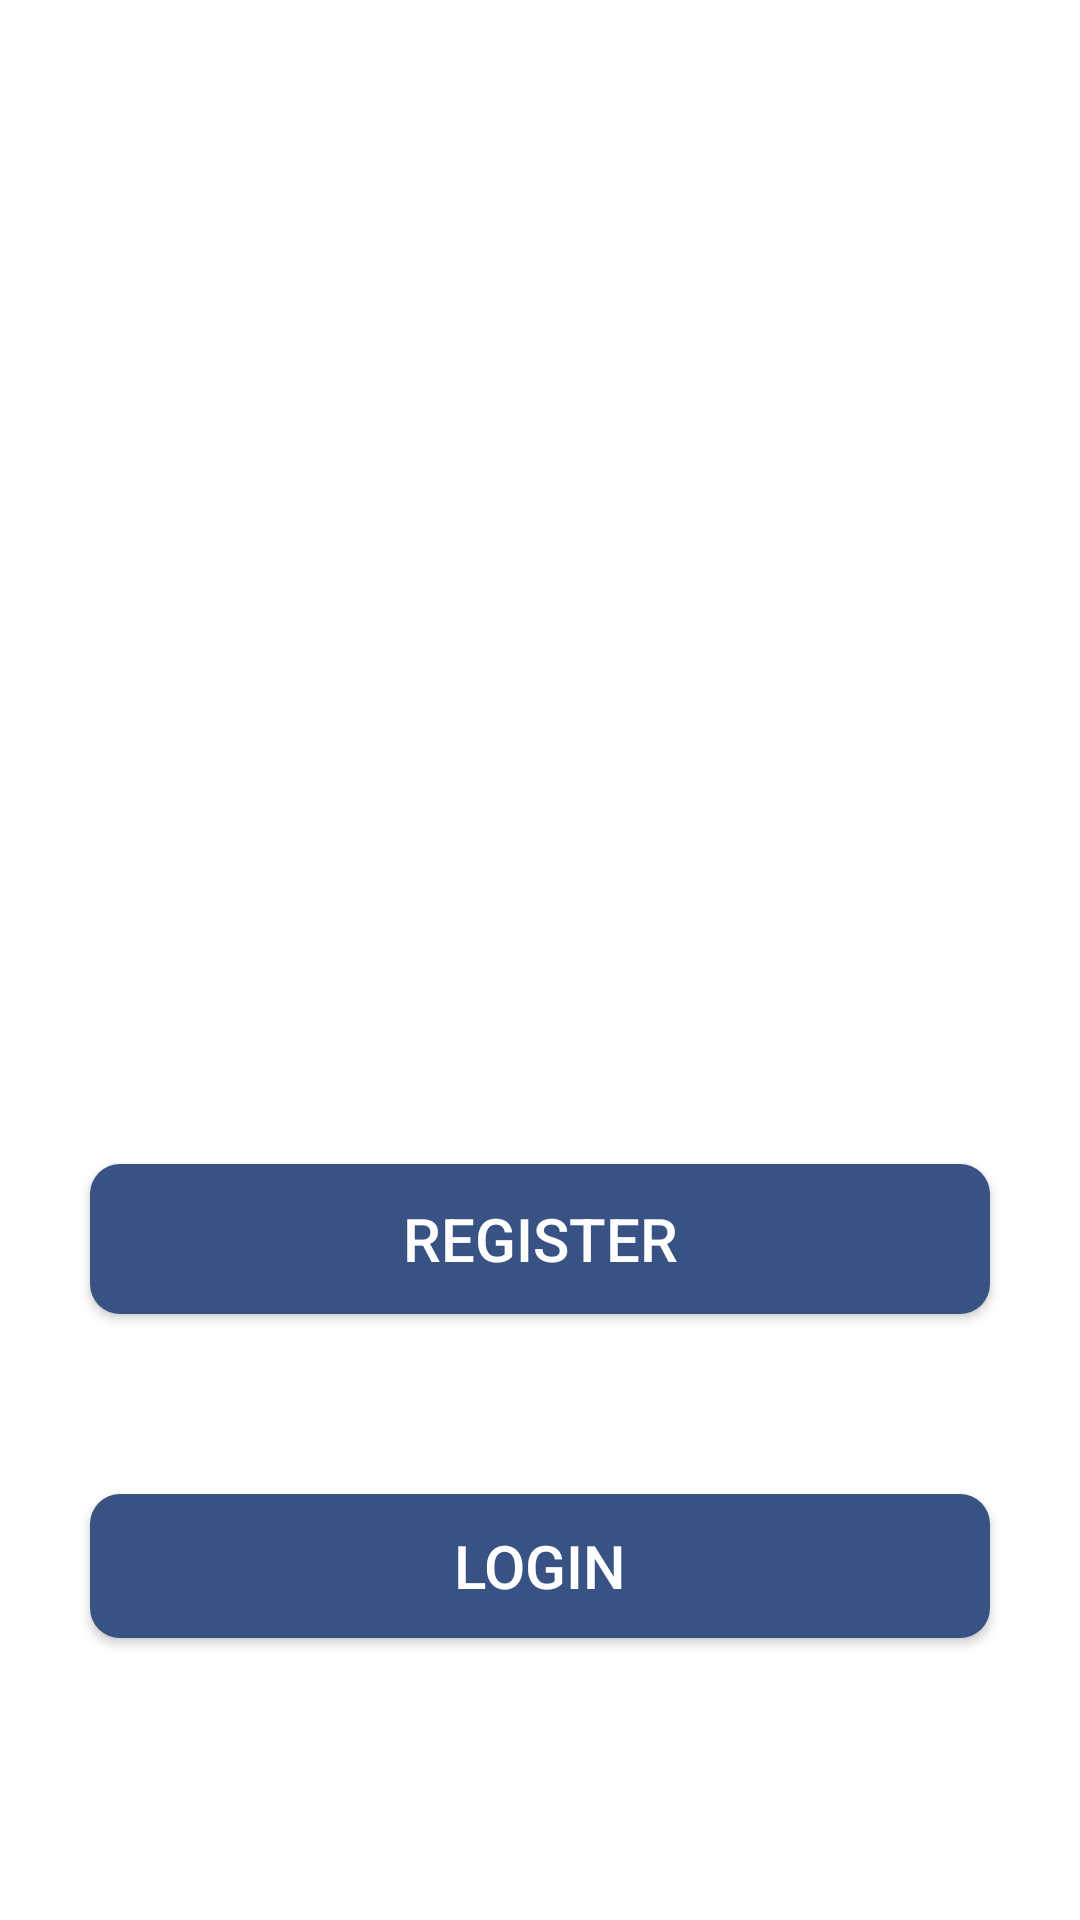

Write the Android layout XML for this screen, with the resource values it uses.
<!-- AndroidManifest.xml: application theme AppTheme -->
<!-- res/layout/intro_frag.xml -->
<?xml version="1.0" encoding="utf-8"?>
<androidx.constraintlayout.widget.ConstraintLayout xmlns:android="http://schemas.android.com/apk/res/android"
    xmlns:app="http://schemas.android.com/apk/res-auto"
    xmlns:tools="http://schemas.android.com/tools"
    android:layout_width="match_parent"
    android:layout_height="match_parent"
    tools:context=".IntroFrag"
    android:background="@drawable/custom_background1">


    <Button
        android:id="@+id/register_button"
        android:layout_width="300dp"
        android:layout_height="50dp"
        android:layout_marginTop="388dp"
        android:text="@string/intro2"
        android:textColor="#ffffff"
        android:textSize="20sp"
        android:background="@drawable/custom_button1"
        app:layout_constraintEnd_toEndOf="parent"
        app:layout_constraintHorizontal_bias="0.498"
        app:layout_constraintStart_toStartOf="parent"
        app:layout_constraintTop_toTopOf="parent" />

    <Button
        android:id="@+id/log_in_button"
        android:layout_width="300dp"
        android:layout_height="wrap_content"
        android:layout_marginTop="60dp"
        android:text="@string/intro1"
        android:textColor="#ffffff"
        android:textSize="20sp"
        android:background="@drawable/custom_button1"
        app:layout_constraintEnd_toEndOf="parent"
        app:layout_constraintHorizontal_bias="0.501"
        app:layout_constraintStart_toStartOf="parent"
        app:layout_constraintTop_toBottomOf="@+id/register_button" />
</androidx.constraintlayout.widget.ConstraintLayout>
<!-- resources referenced by this layout -->
<resources>
  <!-- drawable custom_background1 (drawable) -->
  <?xml version="1.0" encoding="utf-8"?>
  <shape xmlns:android="http://schemas.android.com/apk/res/android">
      <solid  android:color="#ffffff"/>
  
  </shape>
  <!-- drawable custom_button1 (drawable) -->
  <?xml version="1.0" encoding="utf-8"?>
  <shape xmlns:android="http://schemas.android.com/apk/res/android">
  
      <solid android:color="#385383"/>
      <corners android:radius="10dp"/>
  
  
  </shape>
  <string name="intro1">LogIn</string>
  <string name="intro2">Register</string>
  <style name="AppTheme" parent="Theme.AppCompat.Light.DarkActionBar">
          
          <item name="colorPrimary">@color/main_theme_color</item>
          <item name="colorPrimaryDark">@color/colorPrimaryDark</item>
          <item name="colorAccent">@color/colorAccent</item>
  
      </style>
  <color name="main_theme_color">#385383</color>
  <color name="colorPrimaryDark">#385383</color>
  <color name="colorAccent">#73ACA9</color>
</resources>
